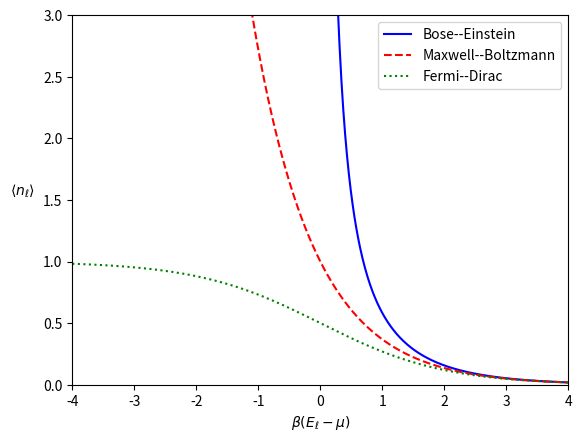

The script that saved this image:
#!/usr/bin/python3
# ------------------------------------------------------------------
# Adapting from
# commons.wikimedia.org/wiki/File:Fermi-Dirac_Bose-Einstein_Maxwell-Boltzmann_statistics.svg
import numpy as np
import matplotlib.pyplot as plt

# Plot three distributions vs. x = beta * (E - mu)
pos = np.arange(0.01, 4.0, 0.01)
BE = 1.0 / (np.exp(pos) - 1)
x = np.arange(-4.0, 4.0, 0.01)
MB = 1.0 / np.exp(x)
FD = 1.0 / (np.exp(x) + 1)

plt.plot(pos, BE, linestyle="solid", label="Bose--Einstein", color="blue")
plt.plot(x, MB, linestyle="dashed", label="Maxwell--Boltzmann", color="red")
plt.plot(x, FD, linestyle="dotted", label="Fermi--Dirac", color="green")

plt.xlim(-4.0, 4.0)
plt.xlabel('$\\beta(E_{\ell} - \mu)$')
plt.ylim(0.0, 3.0)
plt.ylabel('$\left\langle n_{\ell} \\right\\rangle$', rotation=0, labelpad=15)
plt.legend(loc='upper right')
#plt.savefig('figs/unit07_dist.pdf', bbox_inches='tight')
#plt.show()
# ------------------------------------------------------------------
